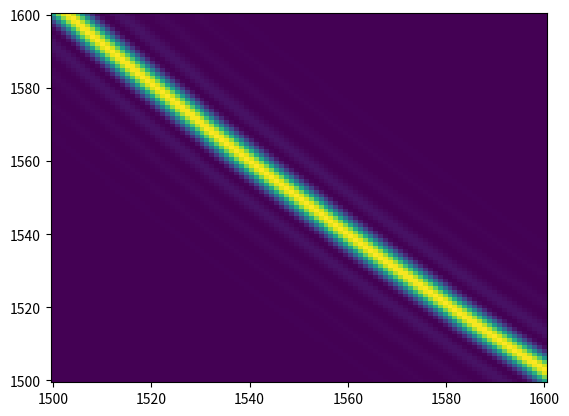

Recreate this plot in Python.
# -*- coding: utf-8 -*-
"""
Created on Fri Jun  4 17:23:07 2021

[redacted]
"""

import matplotlib.pyplot as plt
import math
import numpy as np

# Setting up starting variables
lambda_p = 775.0
omega_p = 2*math.pi/lambda_p
lambda_s = np.linspace(1500,1600,num=100)
lambda_i = np.linspace(1500,1600,num=100)
omega_s = 2*math.pi/lambda_s
omega_i = 2*math.pi/lambda_i

# Setting Sellmeier coefficients for the ordinary and extraordinary axis of the KDP crystal
KDP_o = [2.259276,13.005522,400,0.01008956,0.012942625]
KDP_e = [2.132668,3.2279924,400,0.008637494,0.012281043]

# Defining the optic axis
theta_c = 51.7
phi_s = 0

# Setting the length of the crystal in nanometers 
L = 10**5

# Getting the refractive index by wavelength and axis
def axisIndex(wavelength, sellmeier):
    wavelength = wavelength/1000
    n_1 = sellmeier[0]
    n_2 = sellmeier[1]*(wavelength**2)/((wavelength**2)-sellmeier[2])
    n_3 = sellmeier[3]/((wavelength**2)-sellmeier[4])
    return np.sqrt(n_1+n_2+n_3)  

# Defining the refractive index along a given direction
def refIndex(theta, phi, wavelength, fast):
    theta = math.radians(theta)
    s_x=np.sin(theta)*np.cos(phi)
    s_y=np.sin(theta)*np.sin(phi)
    s_z=np.cos(theta)
    n_x = n_y = axisIndex(wavelength,KDP_o)
    n_z = axisIndex(wavelength,KDP_e)
        
    b = (s_x**2)*((n_y**-2)+(n_z**-2))+(s_y**2)*((n_x**-2)+(n_z**-2))+(s_z**2)*((n_x**-2)+(n_y**-2))
    c = (s_x**2)*(n_y**-2)*(n_z**-2)+(s_y**2)*(n_x**-2)*(n_z**-2)+(s_z**2)*(n_x**-2)*(n_y**-2)
    if fast == True:
        x = (b+np.sqrt((b**2)-4*c))/2
    else:
        x = (b-np.sqrt((b**2)-4*c))/2
    return np.sqrt(1/x)

# Defining delta k assuming deviation only in the z direction
def delta_k(omega_p,omega_s,omega_i,n_p,n_s,n_i):
    k_z = omega_p*n_p-omega_s*n_s-omega_i*n_i
    return k_z

# Testing delta_k with sample wavelengths for which phase-matching should occur 
w_s = 2*math.pi/1550
w_i = 2*math.pi/1550
n_p = refIndex(theta_c,0,lambda_p,True)
n_s = refIndex(theta_c,0,2*math.pi/w_s,False)
n_i = refIndex(theta_c,0,2*math.pi/w_i,False)

dk = delta_k(omega_p,w_s,w_i,n_p,n_s,n_i)
print(dk)

# Calculating phase matching based on delta k
def phaseMatch(dk, L):
    x = np.sin(dk*L)/(dk*L)
    return x

print(phaseMatch(dk, 1*10**6))

# Plotting the sinc function
x_mesh,y_mesh=np.meshgrid(lambda_s,lambda_i)
n_p = refIndex(theta_c,0,lambda_p, True)
nsMesh = refIndex(theta_c,phi_s,x_mesh, False)
niMesh = refIndex(theta_c,phi_s,y_mesh, False)
dk = delta_k(omega_p,2*math.pi/x_mesh,2*math.pi/y_mesh,n_p,nsMesh,niMesh)
pm = phaseMatch(dk, L)
plt.pcolormesh(x_mesh, y_mesh, pm**2, shading='nearest')
plt.show()
